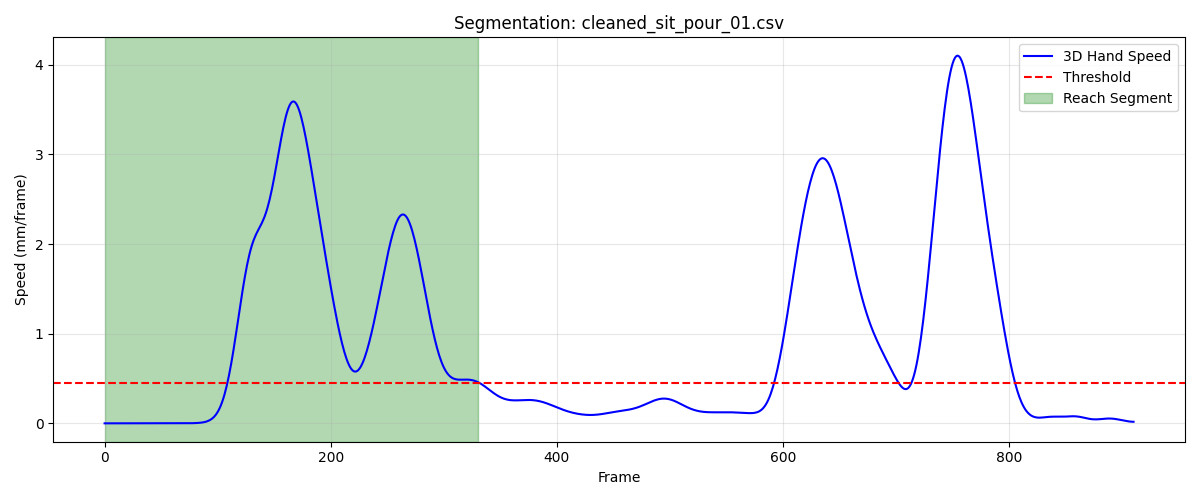

The data file committed next to this chart (first rows):
frame, sub_frame, shoulderr_x, shoulderr_y, shoulderr_z, humr1_x, humr1_y, humr1_z, humr2_x, humr2_y, humr2_z, humr3_x, humr3_y, humr3_z, humr4_x, humr4_y, humr4_z, humr5_x, humr5_y, humr5_z, humr6_x, humr6_y, humr6_z, humr7_x
1, 0, 179.5, -577.4, 325.1, 225.6, -530.3, 203.3, 232.5, -504.7, 135.5, 214.7, -577.9, 184.6, 183.2, -481.7, 197.1, 218.9, -565.6, 126.9, 194.4, -474.6, 141.7, 173
2, 0, 179.5, -577.4, 325.1, 225.5, -530.3, 203.4, 232.5, -504.7, 135.5, 214.7, -578, 184.6, 183.2, -481.8, 197.2, 218.9, -565.6, 126.9, 194.4, -474.6, 141.7, 173
3, 0, 179.5, -577.5, 325.1, 225.5, -530.4, 203.4, 232.5, -504.8, 135.6, 214.7, -578, 184.6, 183.2, -481.8, 197.2, 218.8, -565.6, 126.9, 194.4, -474.7, 141.7, 173
4, 0, 179.5, -577.5, 325.1, 225.5, -530.4, 203.4, 232.5, -504.8, 135.6, 214.6, -578, 184.7, 183.2, -481.8, 197.2, 218.8, -565.7, 127, 194.4, -474.7, 141.7, 173
5, 0, 179.5, -577.5, 325.2, 225.5, -530.4, 203.4, 232.5, -504.8, 135.6, 214.6, -578.1, 184.7, 183.1, -481.8, 197.2, 218.8, -565.7, 127, 194.4, -474.7, 141.8, 173
6, 0, 179.6, -577.6, 325.2, 225.5, -530.5, 203.4, 232.5, -504.8, 135.6, 214.6, -578.1, 184.7, 183.1, -481.9, 197.3, 218.8, -565.7, 127, 194.4, -474.7, 141.8, 173
7, 0, 179.6, -577.6, 325.2, 225.5, -530.5, 203.4, 232.5, -504.8, 135.7, 214.6, -578.1, 184.7, 183.1, -481.9, 197.3, 218.8, -565.7, 127, 194.4, -474.7, 141.8, 173
8, 0, 179.6, -577.6, 325.2, 225.4, -530.5, 203.5, 232.5, -504.9, 135.7, 214.7, -578.1, 184.8, 183.1, -481.9, 197.3, 218.8, -565.8, 127.1, 194.4, -474.8, 141.9, 173.1
9, 0, 179.6, -577.6, 325.2, 225.4, -530.5, 203.5, 232.5, -504.9, 135.7, 214.7, -578.1, 184.8, 183.2, -481.9, 197.3, 218.8, -565.8, 127.1, 194.4, -474.8, 141.9, 173.1
10, 0, 179.6, -577.6, 325.3, 225.4, -530.5, 203.5, 232.5, -504.9, 135.8, 214.7, -578.2, 184.8, 183.2, -481.9, 197.4, 218.9, -565.8, 127.1, 194.4, -474.8, 141.9, 173.1
11, 0, 179.6, -577.6, 325.3, 225.4, -530.6, 203.6, 232.5, -504.9, 135.8, 214.7, -578.2, 184.8, 183.2, -482, 197.4, 218.9, -565.8, 127.1, 194.4, -474.8, 141.9, 173.1
12, 0, 179.7, -577.7, 325.3, 225.5, -530.6, 203.6, 232.5, -504.9, 135.8, 214.7, -578.2, 184.9, 183.2, -482, 197.4, 218.9, -565.8, 127.2, 194.4, -474.8, 142, 173.1
13, 0, 179.7, -577.7, 325.3, 225.5, -530.6, 203.6, 232.5, -504.9, 135.8, 214.7, -578.2, 184.9, 183.2, -482, 197.4, 218.9, -565.8, 127.2, 194.4, -474.8, 142.0, 173.2
14, 0, 179.7, -577.7, 325.3, 225.5, -530.6, 203.6, 232.5, -504.9, 135.9, 214.7, -578.2, 184.9, 183.2, -482, 197.5, 218.9, -565.8, 127.2, 194.4, -474.8, 142, 173.2
15, 0, 179.7, -577.7, 325.3, 225.5, -530.6, 203.6, 232.5, -504.9, 135.9, 214.8, -578.2, 184.9, 183.2, -482, 197.5, 219, -565.8, 127.2, 194.5, -474.8, 142, 173.2
16, 0, 179.7, -577.7, 325.4, 225.5, -530.6, 203.6, 232.6, -504.9, 135.9, 214.8, -578.2, 184.9, 183.2, -482, 197.5, 219, -565.8, 127.2, 194.5, -474.8, 142.1, 173.2
17, 0, 179.7, -577.7, 325.4, 225.5, -530.6, 203.7, 232.6, -504.9, 135.9, 214.8, -578.2, 184.9, 183.3, -482.0, 197.5, 219, -565.8, 127.2, 194.5, -474.8, 142.1, 173.3
18, 0, 179.8, -577.7, 325.4, 225.5, -530.6, 203.7, 232.6, -505, 135.9, 214.8, -578.2, 185, 183.3, -482, 197.5, 219, -565.8, 127.2, 194.5, -474.8, 142.1, 173.3
19, 0, 179.8, -577.7, 325.4, 225.6, -530.6, 203.7, 232.6, -505, 135.9, 214.8, -578.2, 185, 183.3, -482, 197.5, 219, -565.8, 127.2, 194.6, -474.8, 142.1, 173.3
20, 0, 179.8, -577.7, 325.4, 225.6, -530.6, 203.7, 232.6, -505, 135.9, 214.8, -578.2, 185, 183.3, -482, 197.5, 219.1, -565.8, 127.2, 194.6, -474.8, 142.1, 173.3
21, 0, 179.8, -577.7, 325.4, 225.6, -530.6, 203.7, 232.7, -504.9, 135.9, 214.8, -578.2, 185, 183.3, -482, 197.5, 219.1, -565.8, 127.3, 194.6, -474.8, 142.1, 173.3
22, 0, 179.8, -577.7, 325.4, 225.6, -530.6, 203.7, 232.7, -504.9, 135.9, 214.9, -578.2, 185, 183.4, -482, 197.5, 219.1, -565.8, 127.3, 194.6, -474.8, 142.1, 173.4
23, 0, 179.9, -577.7, 325.4, 225.6, -530.6, 203.7, 232.7, -504.9, 135.9, 214.9, -578.2, 185, 183.4, -482, 197.5, 219.1, -565.8, 127.3, 194.6, -474.8, 142.1, 173.4
24, 0, 179.9, -577.7, 325.4, 225.7, -530.6, 203.7, 232.7, -504.9, 135.9, 214.9, -578.2, 185, 183.4, -481.9, 197.5, 219.1, -565.8, 127.3, 194.7, -474.8, 142.1, 173.4
25, 0, 179.9, -577.6, 325.4, 225.7, -530.6, 203.7, 232.7, -504.9, 135.9, 214.9, -578.2, 185, 183.4, -481.9, 197.5, 219.1, -565.8, 127.3, 194.7, -474.8, 142.1, 173.4
26, 0, 180, -577.6, 325.4, 225.7, -530.5, 203.7, 232.8, -504.9, 135.9, 214.9, -578.2, 185, 183.4, -481.9, 197.5, 219.2, -565.8, 127.3, 194.7, -474.7, 142.1, 173.4
27, 0, 180, -577.6, 325.4, 225.7, -530.5, 203.7, 232.8, -504.9, 135.9, 215, -578.1, 185, 183.5, -481.9, 197.5, 219.2, -565.8, 127.3, 194.7, -474.7, 142.1, 173.4
28, 0, 180, -577.5, 325.4, 225.8, -530.5, 203.7, 232.8, -504.9, 135.9, 215, -578.1, 185, 183.5, -481.9, 197.5, 219.2, -565.7, 127.3, 194.7, -474.7, 142.1, 173.4
29, 0, 180.1, -577.5, 325.4, 225.8, -530.5, 203.7, 232.8, -504.8, 135.9, 215, -578.1, 185, 183.5, -481.8, 197.5, 219.2, -565.7, 127.3, 194.8, -474.7, 142.1, 173.4
30, 0, 180.1, -577.5, 325.5, 225.8, -530.4, 203.7, 232.8, -504.8, 135.9, 215.1, -578.1, 185, 183.5, -481.8, 197.5, 219.3, -565.7, 127.3, 194.8, -474.7, 142.1, 173.5
31, 0, 180.2, -577.4, 325.5, 225.9, -530.4, 203.8, 232.9, -504.8, 136, 215.1, -578.1, 185.1, 183.6, -481.8, 197.5, 219.3, -565.7, 127.4, 194.8, -474.7, 142.1, 173.5
32, 0, 180.2, -577.4, 325.5, 225.9, -530.4, 203.8, 232.9, -504.8, 136, 215.1, -578, 185.1, 183.6, -481.8, 197.6, 219.4, -565.7, 127.4, 194.8, -474.7, 142.1, 173.5
33, 0, 180.3, -577.3, 325.6, 225.9, -530.3, 203.8, 232.9, -504.7, 136, 215.2, -578, 185.1, 183.6, -481.7, 197.6, 219.4, -565.6, 127.4, 194.8, -474.6, 142.2, 173.5
34, 0, 180.3, -577.3, 325.6, 226, -530.3, 203.9, 233, -504.7, 136.1, 215.2, -578, 185.2, 183.6, -481.7, 197.6, 219.4, -565.6, 127.5, 194.9, -474.6, 142.2, 173.5
35, 0, 180.4, -577.2, 325.6, 226, -530.3, 203.9, 233, -504.7, 136.1, 215.2, -577.9, 185.2, 183.7, -481.7, 197.7, 219.5, -565.6, 127.5, 194.9, -474.6, 142.2, 173.6
36, 0, 180.4, -577.2, 325.7, 226, -530.2, 204, 233, -504.7, 136.2, 215.3, -577.9, 185.3, 183.7, -481.7, 197.7, 219.5, -565.6, 127.6, 194.9, -474.6, 142.3, 173.6
37, 0, 180.4, -577.2, 325.7, 226.1, -530.2, 204, 233.1, -504.6, 136.2, 215.3, -577.9, 185.3, 183.7, -481.6, 197.7, 219.6, -565.5, 127.6, 194.9, -474.5, 142.3, 173.6
38, 0, 180.5, -577.1, 325.8, 226.1, -530.1, 204.1, 233.1, -504.6, 136.3, 215.4, -577.8, 185.4, 183.7, -481.6, 197.8, 219.6, -565.5, 127.7, 195, -474.5, 142.3, 173.7
39, 0, 180.5, -577.1, 325.9, 226.1, -530.1, 204.2, 233.1, -504.6, 136.3, 215.4, -577.8, 185.5, 183.7, -481.6, 197.8, 219.7, -565.5, 127.8, 195, -474.5, 142.4, 173.7
40, 0, 180.5, -577, 325.9, 226.1, -530.1, 204.2, 233.1, -504.5, 136.4, 215.4, -577.8, 185.5, 183.8, -481.5, 197.9, 219.7, -565.5, 127.8, 195, -474.5, 142.4, 173.7
41, 0, 180.5, -577, 326, 226.2, -530, 204.3, 233.2, -504.5, 136.5, 215.5, -577.8, 185.6, 183.8, -481.5, 197.9, 219.8, -565.4, 127.9, 195, -474.5, 142.5, 173.7
42, 0, 180.6, -577, 326, 226.2, -530, 204.4, 233.2, -504.5, 136.5, 215.5, -577.7, 185.7, 183.8, -481.5, 198, 219.8, -565.4, 128, 195, -474.5, 142.5, 173.8
43, 0, 180.6, -577, 326.1, 226.2, -530, 204.4, 233.2, -504.5, 136.6, 215.5, -577.7, 185.8, 183.8, -481.5, 198, 219.8, -565.4, 128, 195, -474.4, 142.6, 173.8
44, 0, 180.6, -576.9, 326.1, 226.2, -530, 204.5, 233.2, -504.5, 136.6, 215.5, -577.7, 185.8, 183.8, -481.5, 198.1, 219.9, -565.4, 128.1, 195.1, -474.4, 142.6, 173.8
45, 0, 180.6, -576.9, 326.2, 226.2, -530, 204.5, 233.2, -504.5, 136.7, 215.5, -577.7, 185.9, 183.8, -481.5, 198.1, 219.9, -565.4, 128.1, 195.1, -474.4, 142.7, 173.8
46, 0, 180.6, -576.9, 326.2, 226.2, -529.9, 204.6, 233.2, -504.5, 136.7, 215.6, -577.7, 185.9, 183.8, -481.4, 198.2, 219.9, -565.4, 128.2, 195.1, -474.4, 142.7, 173.9
47, 0, 180.6, -576.9, 326.2, 226.2, -529.9, 204.6, 233.2, -504.5, 136.8, 215.6, -577.7, 186, 183.8, -481.4, 198.2, 219.9, -565.4, 128.2, 195.1, -474.4, 142.7, 173.9
48, 0, 180.6, -576.9, 326.3, 226.2, -529.9, 204.7, 233.2, -504.4, 136.8, 215.6, -577.7, 186, 183.8, -481.4, 198.2, 219.9, -565.4, 128.3, 195.1, -474.4, 142.8, 173.8
49, 0, 180.6, -576.8, 326.3, 226.2, -529.9, 204.7, 233.2, -504.4, 136.8, 215.6, -577.6, 186.1, 183.8, -481.4, 198.3, 219.9, -565.4, 128.3, 195.1, -474.4, 142.8, 173.8
50, 0, 180.6, -576.8, 326.3, 226.2, -529.9, 204.7, 233.2, -504.4, 136.9, 215.6, -577.6, 186.1, 183.8, -481.4, 198.3, 219.9, -565.4, 128.3, 195.1, -474.4, 142.8, 173.8
51, 0, 180.6, -576.8, 326.4, 226.2, -529.9, 204.7, 233.2, -504.4, 136.9, 215.6, -577.6, 186.1, 183.8, -481.4, 198.3, 219.9, -565.3, 128.4, 195.1, -474.4, 142.8, 173.8
52, 0, 180.6, -576.8, 326.4, 226.2, -529.9, 204.8, 233.2, -504.4, 136.9, 215.5, -577.6, 186.2, 183.8, -481.3, 198.3, 219.8, -565.3, 128.4, 195.1, -474.4, 142.9, 173.8
53, 0, 180.6, -576.8, 326.4, 226.2, -529.9, 204.8, 233.2, -504.4, 136.9, 215.5, -577.6, 186.2, 183.8, -481.3, 198.4, 219.8, -565.3, 128.4, 195.1, -474.3, 142.9, 173.8
54, 0, 180.6, -576.7, 326.5, 226.2, -529.9, 204.8, 233.2, -504.4, 136.9, 215.5, -577.6, 186.2, 183.8, -481.3, 198.4, 219.8, -565.3, 128.4, 195.1, -474.3, 142.9, 173.7
55, 0, 180.6, -576.7, 326.5, 226.2, -529.8, 204.8, 233.2, -504.4, 137, 215.5, -577.6, 186.2, 183.8, -481.3, 198.4, 219.8, -565.3, 128.5, 195.1, -474.3, 142.9, 173.7
56, 0, 180.5, -576.7, 326.5, 226.2, -529.8, 204.8, 233.2, -504.4, 137, 215.5, -577.6, 186.3, 183.8, -481.2, 198.4, 219.8, -565.3, 128.5, 195.1, -474.3, 143, 173.7
57, 0, 180.5, -576.7, 326.5, 226.2, -529.8, 204.9, 233.2, -504.3, 137, 215.5, -577.5, 186.3, 183.8, -481.2, 198.5, 219.8, -565.3, 128.5, 195, -474.3, 143, 173.7
58, 0, 180.5, -576.6, 326.6, 226.2, -529.8, 204.9, 233.1, -504.3, 137, 215.5, -577.5, 186.3, 183.8, -481.2, 198.5, 219.7, -565.3, 128.5, 195, -474.2, 143, 173.7
59, 0, 180.5, -576.6, 326.6, 226.2, -529.8, 204.9, 233.1, -504.3, 137, 215.5, -577.5, 186.3, 183.8, -481.2, 198.5, 219.7, -565.2, 128.6, 195, -474.2, 143, 173.6
60, 0, 180.5, -576.6, 326.6, 226.1, -529.8, 204.9, 233.1, -504.3, 137.1, 215.4, -577.5, 186.4, 183.8, -481.1, 198.5, 219.7, -565.2, 128.6, 195, -474.2, 143, 173.6
... 271 more rows
